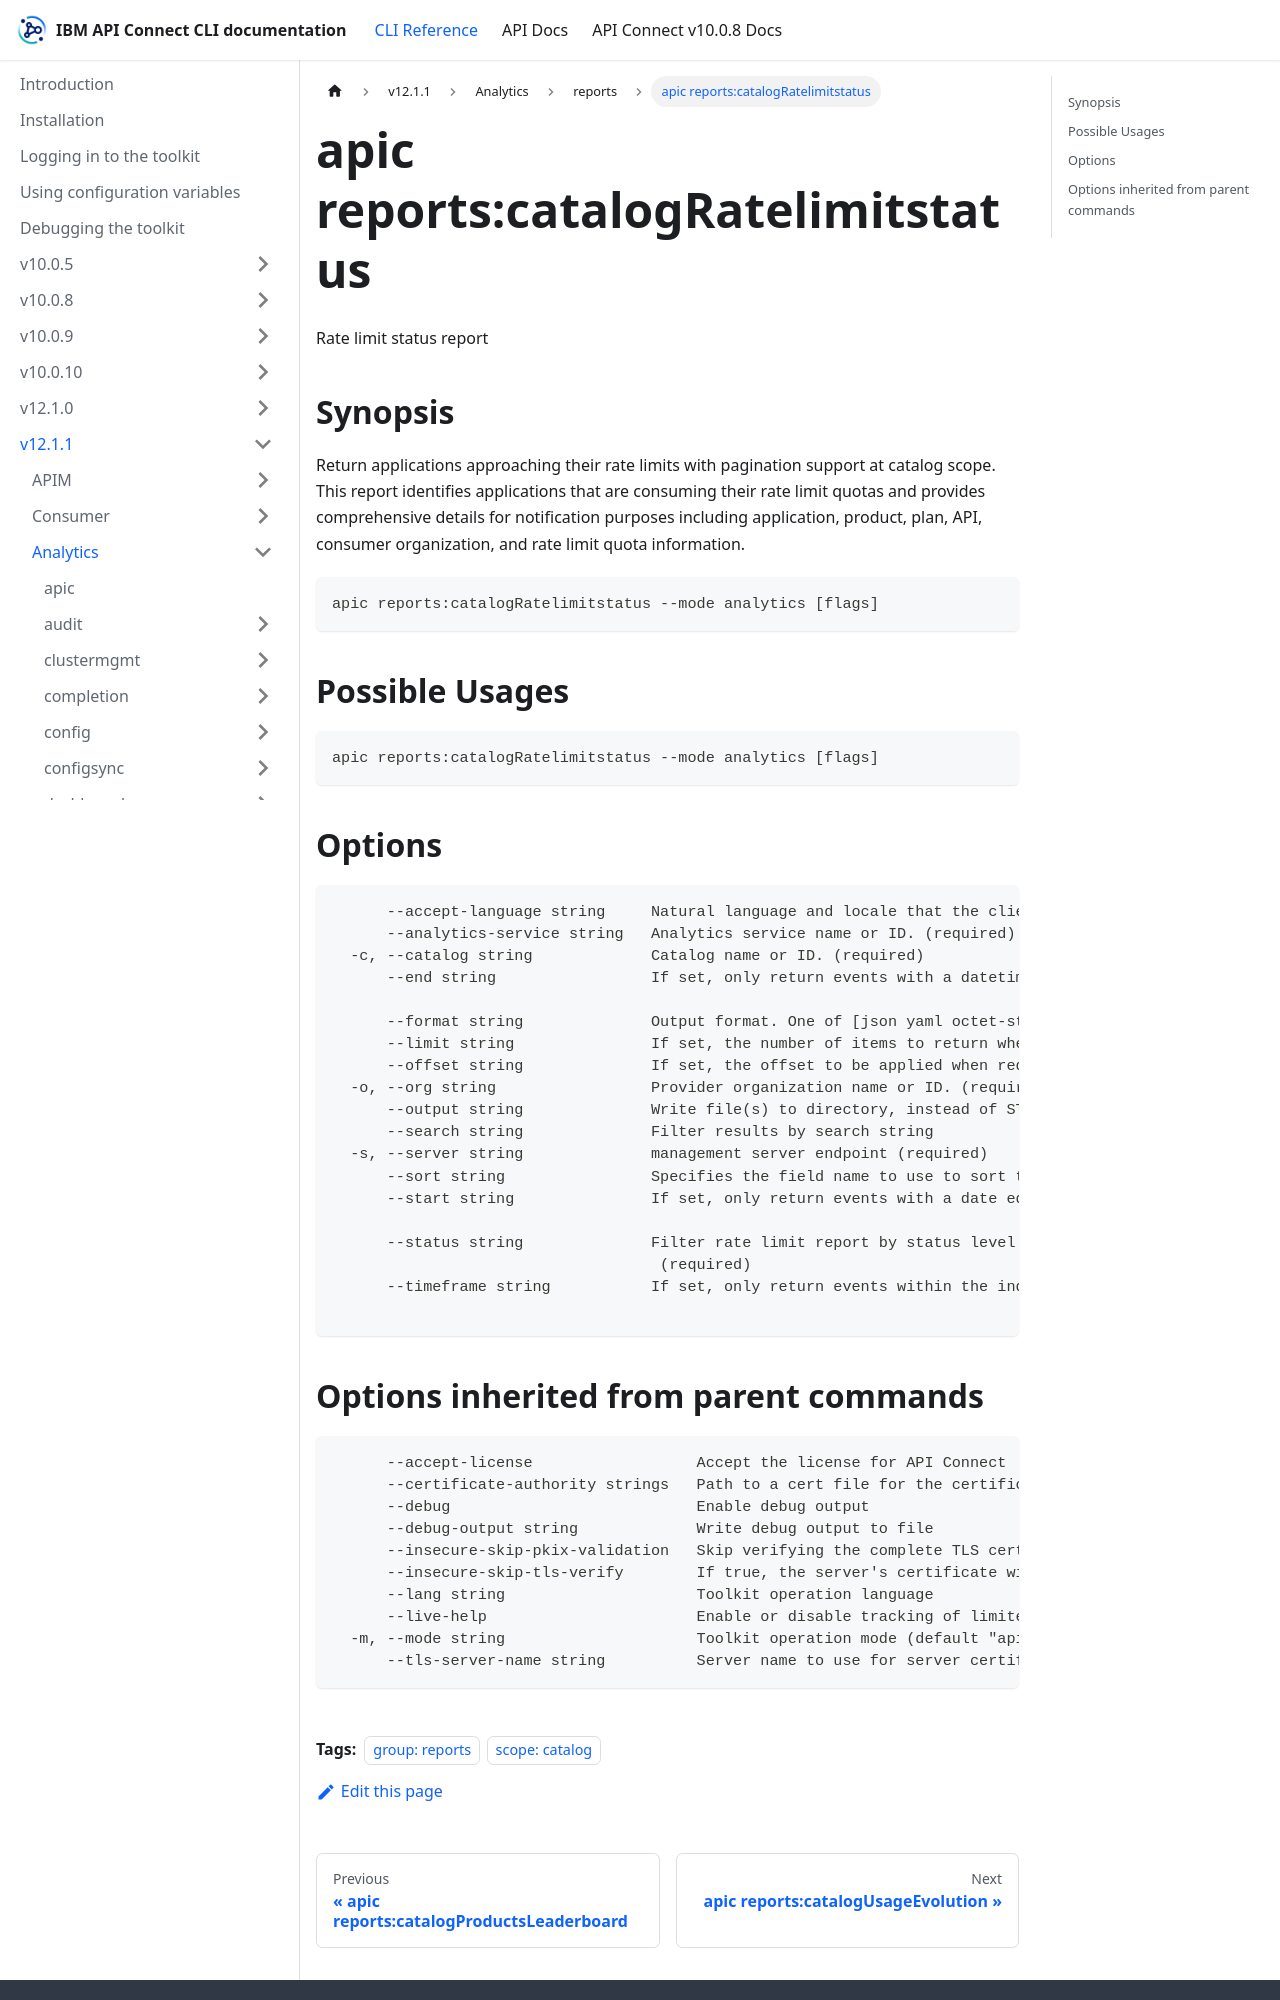

repository: ibm-apiconnect/clidocs · page: docs/v1211/analytics/reports/apic_reports_catalogRatelimitstatus.html · generator: docusaurus

---
tags:
- "group: reports"
- "scope: catalog"
---
# apic reports:catalogRatelimitstatus

Rate limit status report

## Synopsis

Return applications approaching their rate limits with pagination support at catalog scope. This report identifies applications that are consuming their rate limit quotas and provides comprehensive details for notification purposes including application, product, plan, API, consumer organization, and rate limit quota information.

```
apic reports:catalogRatelimitstatus --mode analytics [flags]
```

## Possible Usages

```
apic reports:catalogRatelimitstatus --mode analytics [flags]
```

## Options

```
      --accept-language string     Natural language and locale that the client prefers.
      --analytics-service string   Analytics service name or ID. (required)
  -c, --catalog string             Catalog name or ID. (required)
      --end string                 If set, only return events with a datetime equal or older than this. The date-time value must be such that the time component represents midnight. for example, 2021-07-21T00:00:000Z.
                                   
      --format string              Output format. One of [json yaml octet-stream go-template=... go-template-file=...], defaults to yaml.
      --limit string               If set, the number of items to return when requesting a list. Maximum: 500
      --offset string              If set, the offset to be applied when requesting a list. e.g. return events starting from the 100th result
  -o, --org string                 Provider organization name or ID. (required)
      --output string              Write file(s) to directory, instead of STDOUT (default "-")
      --search string              Filter results by search string
  -s, --server string              management server endpoint (required)
      --sort string                Specifies the field name to use to sort the results. By default, the sorting is in ascending order. To sort in descending order, prefix the field name with a -
      --start string               If set, only return events with a date equal to or newer than this. The date-time value must be such that the time component represents midnight. for example, 2021-07-21T00:00:000Z.
                                   
      --status string              Filter rate limit report by status level. Only returns applications matching the specified status. Status levels are calculated based on usage percentage: overage (100%), critical (90-99%), warning (75-89%), moderate (50-74%), healthy (0-49%). Use 'all' to return all records without filtering.
                                    (required)
      --timeframe string           If set, only return events within the indicated timeframe. Timeframe values are in the format of 'last<value><unit>' where <value> is a positive integer greater than one, and <unit> can be one of day, month, quarter or year.
                                   
```
